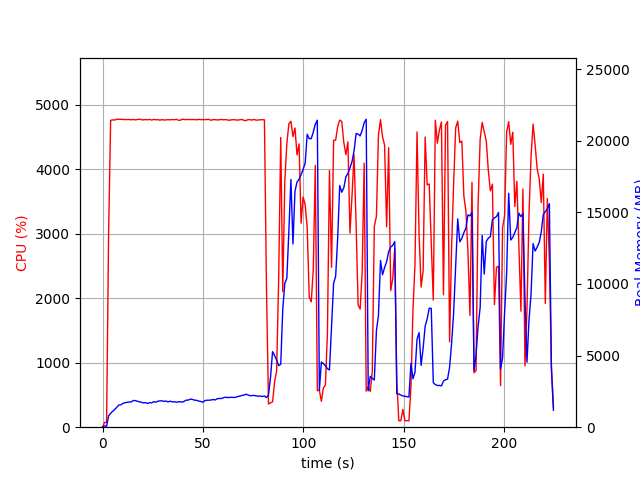

Data behind this chart, as committed beside it:
elapsed_time, nproc, cpu, mem_real, mem_virtual
4.458427429199219e-05, 1, 0.0, 6.238, 3185
1.006, 1, 73.5, 84.83, 672.4
2.014, 1, 74.4, 71.32, 172.4
3.022, 1, 3016, 787.6, 4766
4.033, 1, 4760, 978, 4961
5.055, 1, 4767, 1111, 5096
6.075, 1, 4765, 1238, 5219
7.095, 1, 4778, 1392, 5392
8.115, 1, 4777, 1548, 5605
9.135, 1, 4774, 1568, 5682
10.15, 1, 4775, 1662, 5795
11.18, 1, 4771, 1706, 5849
12.2, 1, 4772, 1733, 5927
13.22, 1, 4773, 1764, 5978
14.24, 1, 4768, 1760, 5997
15.26, 1, 4774, 1864, 6185
16.28, 1, 4767, 1857, 6199
17.31, 1, 4772, 1813, 6205
18.33, 1, 4778, 1772, 6205
19.35, 1, 4770, 1747, 6211
20.37, 1, 4767, 1694, 6231
21.4, 1, 4772, 1719, 6277
22.42, 1, 4768, 1655, 6289
23.44, 1, 4774, 1715, 6318
24.46, 1, 4765, 1693, 6339
25.47, 1, 4774, 1782, 6380
26.5, 1, 4769, 1745, 6385
27.52, 1, 4770, 1811, 6453
28.54, 1, 4763, 1836, 6484
29.56, 1, 4771, 1841, 6523
30.58, 1, 4765, 1803, 6523
31.6, 1, 4767, 1827, 6561
32.62, 1, 4771, 1765, 6581
33.64, 1, 4768, 1820, 6688
34.66, 1, 4772, 1764, 6702
35.68, 1, 4769, 1781, 6709
36.71, 1, 4775, 1743, 6709
37.73, 1, 4762, 1772, 6757
38.75, 1, 4762, 1777, 6785
39.77, 1, 4778, 1750, 6797
40.79, 1, 4771, 1819, 6867
41.81, 1, 4773, 1893, 6969
42.83, 1, 4773, 1897, 6977
43.86, 1, 4772, 1966, 7013
44.88, 1, 4772, 1933, 7031
45.9, 1, 4772, 1887, 7031
46.92, 1, 4768, 1873, 7065
47.94, 1, 4775, 1823, 7075
48.97, 1, 4770, 1794, 7085
49.99, 1, 4771, 1744, 7085
51.01, 1, 4770, 1862, 7199
52.03, 1, 4774, 1883, 7221
53.05, 1, 4774, 1884, 7221
54.07, 1, 4761, 1901, 7278
55.09, 1, 4772, 1933, 7292
56.11, 1, 4769, 1902, 7292
57.13, 1, 4767, 1991, 7330
58.15, 1, 4769, 2005, 7359
59.17, 1, 4773, 2003, 7391
60.2, 1, 4768, 2058, 7415
... 162 more rows
